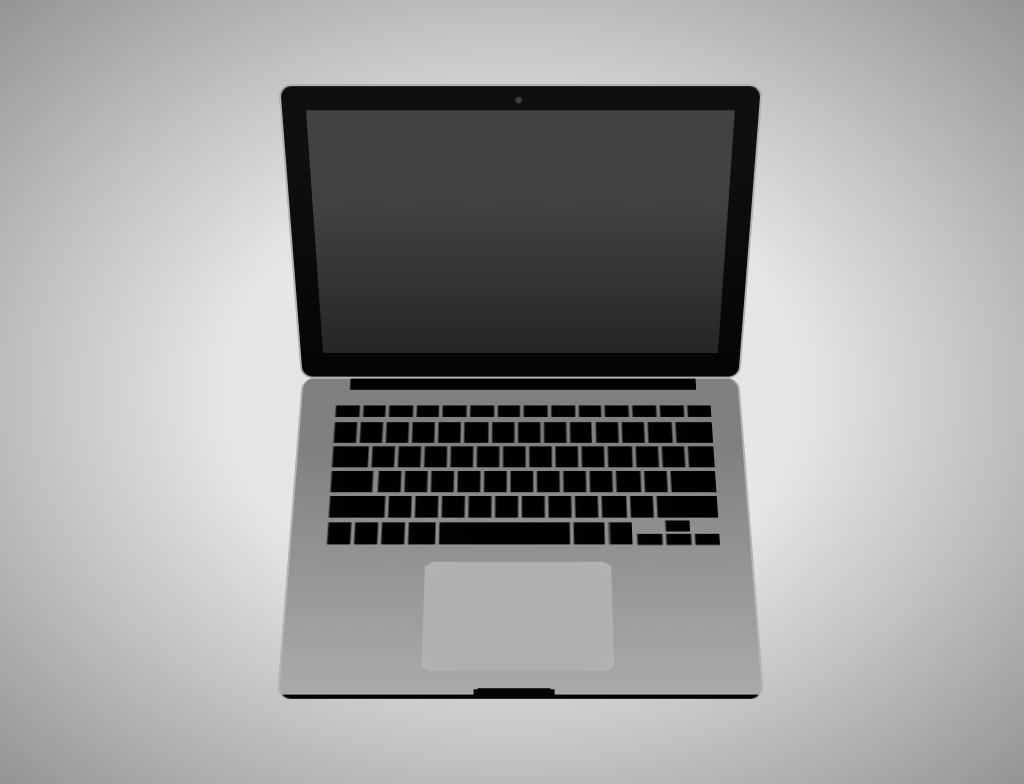

Give the HTML and CSS whose rendering is this image.

<!-- file: index.html -->
<html lang="en">
<head>
  <title>Laptop : CSS Art Studio</title>
  <link href="style.css" rel="stylesheet" type="text/css">
</head>
<body>
  <div class="laptop"></div>
</body>
</html>


/* file: style.css */
div, div:before, div:after {
  display: block;
  content: "";
  position: absolute;
  box-sizing: border-box;
}

body {
  height: 100vh;
  width: 100vw;
  display: flex;
  justify-content: center;
  align-items: center;
  background: radial-gradient(rgb(229.5, 229.5, 229.5) 40%, #949494);
}

div.laptop {
  position: relative;
  width: 100vmin;
  height: 100vmin;
}

div.laptop:before {
  color: #ccc;
  width: 60vmin;
  height: 40vmin;
  top: 10vmin;
  left: 0vmin;
  transform: perspective(900px) rotateX(-17deg);
  position: absolute;
  border: solid 2px rgb(178.75, 178.75, 178.75);
  border-radius: 0.8rem;
  display: flex;
  margin: 0 auto;
  position: relative;
  background: radial-gradient(circle, rgb(63.2, 63.2, 63.2) 0.25vmin, rgb(22.4, 22.4, 22.4) 0.5vmin, transparent 0.5vmin) calc(0vmin + 25.5vmin) calc(0vmin - 2.25vmin)/8vmin 8vmin no-repeat, linear-gradient(rgb(65.75, 65.75, 65.75) 12vmin, rgb(27.5, 27.5, 27.5) 40vmin, transparent 13.5vmin) calc(0vmin + 3vmin) calc(0vmin + 3vmin)/53.5vmin 33vmin no-repeat, linear-gradient(180deg, rgb(14.75, 14.75, 14.75) 10vmin, black 50vmin, transparent 1vmin) calc(0vmin + 0vmin) calc(0vmin + 0vmin)/100vmin 43vmin no-repeat;
}

div.laptop:after {
  color: #ccc;
  width: 60vmin;
  height: 43.5vmin;
  border-left: solid 2px rgb(178.75, 178.75, 178.75);
  border-right: solid 2px rgb(178.75, 178.75, 178.75);
  top: 6.25vmin;
  left: 0vmin;
  transform: perspective(900px) rotateX(17deg);
  position: absolute;
  border-radius: 0.8rem;
  display: flex;
  margin: 0 auto;
  position: relative;
  background: linear-gradient(90deg, transparent 0vmin, #020202 0.25vmin, black 3.25vmin, transparent 3.5vmin, transparent 3.75vmin, #020202 4vmin, black 6.75vmin, transparent 7vmin, transparent 7.25vmin, #020202 7.5vmin, black 10.5vmin, transparent 10.75vmin, transparent 11vmin, #020202 11.25vmin, black 14vmin, transparent 14.25vmin, transparent 14.5vmin, #020202 14.75vmin, black 17.75vmin, transparent 18vmin, transparent 18.25vmin, #020202 18.5vmin, black 21.5vmin, transparent 21.75vmin, transparent 22vmin, #020202 22.25vmin, black 25vmin, transparent 25.25vmin, transparent 25.5vmin, #020202 25.75vmin, black 28.75vmin, transparent 29vmin, transparent 29.25vmin, #020202 29.5vmin, black 32.5vmin, transparent 32.75vmin, transparent 33vmin, #020202 33.25vmin, black 36vmin, transparent 36.25vmin, transparent 36.5vmin, #020202 36.75vmin, black 39.75vmin, transparent 40vmin, transparent 40.25vmin, #020202 40.5vmin, black 43.5vmin, transparent 43.75vmin, transparent 44vmin, #020202 44.25vmin, black 47.25vmin, transparent 47.5vmin, transparent 47.75vmin, #020202 48vmin, black 51vmin, transparent 1vmin) calc(0vmin + 4.5vmin) calc(0vmin + 4vmin)/52vmin 1.75vmin no-repeat, linear-gradient(90deg, transparent 0vmin, #020202 0.25vmin, black 3vmin, transparent 3.25vmin, transparent 3.5vmin, #020202 3.75vmin, black 6.5vmin, transparent 6.75vmin, transparent 7vmin, #020202 7.25vmin, black 10vmin, transparent 10.25vmin, transparent 10.5vmin, #020202 10.75vmin, black 13.5vmin, transparent 13.75vmin, transparent 14vmin, #020202 14.25vmin, black 17vmin, transparent 17.25vmin, transparent 17.5vmin, #020202 17.75vmin, black 20.75vmin, transparent 21vmin, transparent 21.25vmin, #020202 21.5vmin, black 24.25vmin, transparent 24.5vmin, transparent 24.75vmin, #020202 25vmin, black 27.75vmin, transparent 28vmin, transparent 28.25vmin, #020202 28.5vmin, black 31.25vmin, transparent 31.5vmin, transparent 31.75vmin, #020202 32vmin, black 34.75vmin, transparent 5vmin, transparent 35.25vmin, #020202 35.5vmin, black 38.25vmin, transparent 38.5vmin, transparent 38.75vmin, #020202 39vmin, black 41.75vmin, transparent 42vmin, transparent 42.25vmin, #020202 42.5vmin, black 45.5vmin, transparent 45.75vmin, transparent 46vmin, #020202 46.25vmin, black 51vmin, transparent 1vmin) calc(0vmin + 4.5vmin) calc(0vmin + 6.5vmin)/52vmin 3vmin no-repeat, linear-gradient(90deg, transparent 0vmin, #020202 0.25vmin, black 4.75vmin, transparent 5vmin, transparent 5.25vmin, #020202 5.5vmin, black 8.25vmin, transparent 8.5vmin, transparent 8.75vmin, #020202 9vmin, black 11.75vmin, transparent 12vmin, transparent 12.25vmin, #020202 12.5vmin, black 15.25vmin, transparent 15.5vmin, transparent 15.75vmin, #020202 16vmin, black 18.75vmin, transparent 19vmin, transparent 19.25vmin, #020202 19.5vmin, black 22.25vmin, transparent 22.5vmin, transparent 22.75vmin, #020202 23vmin, black 25.75vmin, transparent 26vmin, transparent 26.25vmin, #020202 26.5vmin, black 29.25vmin, transparent 29.5vmin, transparent 29.75vmin, #020202 30vmin, black 32.75vmin, transparent 33vmin, transparent 33.25vmin, #020202 33.5vmin, black 36.25vmin, transparent 36.5vmin, transparent 36.75vmin, #020202 37vmin, black 40vmin, transparent 40.25vmin, transparent 40.5vmin, #020202 40.75vmin, black 43.5vmin, transparent 43.75vmin, transparent 44vmin, #020202 44.25vmin, black 47vmin, transparent 47.25vmin, transparent 47.5vmin, #020202 47.75vmin, black 51vmin, transparent 1vmin) calc(0vmin + 4.5vmin) calc(0vmin + 10vmin)/52vmin 3vmin no-repeat, linear-gradient(90deg, transparent 0vmin, #020202 0.25vmin, black 5.5vmin, transparent 5.75vmin, transparent 6.25vmin, #020202 6.5vmin, black 9.25vmin, transparent 9.5vmin, transparent 9.75vmin, #020202 10vmin, black 12.75vmin, transparent 13vmin, transparent 13.25vmin, #020202 13.5vmin, black 16.25vmin, transparent 16.5vmin, transparent 16.75vmin, #020202 17vmin, black 19.75vmin, transparent 20vmin, transparent 20.25vmin, #020202 20.5vmin, black 23.25vmin, transparent 23.5vmin, transparent 23.75vmin, #020202 24vmin, black 26.75vmin, transparent 27vmin, transparent 27.25vmin, #020202 27.5vmin, black 30.25vmin, transparent 30.5vmin, transparent 30.75vmin, #020202 31vmin, black 33.75vmin, transparent 34vmin, transparent 34.25vmin, #020202 34.5vmin, black 37.25vmin, transparent 37.5vmin, transparent 37.75vmin, #020202 38vmin, black 41vmin, transparent 41.25vmin, transparent 41.5vmin, #020202 41.75vmin, black 44.5vmin, transparent 44.75vmin, transparent 45vmin, #020202 45.25vmin, black 51vmin, transparent 1vmin) calc(0vmin + 4.5vmin) calc(0vmin + 13.5vmin)/52vmin 3vmin no-repeat, linear-gradient(90deg, transparent 0vmin, #020202 0.25vmin, black 7.25vmin, transparent 7.55vmin, transparent 7.75vmin, #020202 8vmin, black 10.75vmin, transparent 11vmin, transparent 11.25vmin, #020202 11.5vmin, black 14.25vmin, transparent 14.5vmin, transparent 14.75vmin, #020202 15vmin, black 17.75vmin, transparent 18vmin, transparent 18.25vmin, #020202 18.5vmin, black 21.25vmin, transparent 21.5vmin, transparent 21.75vmin, #020202 22vmin, black 24.75vmin, transparent 25vmin, transparent 25.25vmin, #020202 25.5vmin, black 28.25vmin, transparent 28.5vmin, transparent 28.75vmin, #020202 29vmin, black 31.75vmin, transparent 32vmin, transparent 32.25vmin, #020202 32.5vmin, black 35.25vmin, transparent 35.5vmin, transparent 35.75vmin, #020202 36vmin, black 39vmin, transparent 39.25vmin, transparent 39.5vmin, #020202 39.75vmin, black 42.5vmin, transparent 42.75vmin, transparent 43vmin, #020202 43.25vmin, black 51vmin, transparent 1vmin) calc(0vmin + 4.5vmin) calc(0vmin + 17vmin)/52vmin 3vmin no-repeat, linear-gradient(90deg, transparent 0vmin, #020202 0.25vmin, black 3vmin, transparent 3.25vmin, transparent 3.5vmin, #020202 3.75vmin, black 6.5vmin, transparent 6.75vmin, transparent 7vmin, #020202 7.25vmin, black 10vmin, transparent 10.25vmin, transparent 10.5vmin, #020202 10.75vmin, black 14vmin, transparent 14.25vmin, transparent 14.5vmin, #020202 14.75vmin, black 31.5vmin, transparent 31.75vmin, transparent 32vmin, #020202 32.25vmin, black 36vmin, transparent 36.25vmin, transparent 36.5vmin, #020202 37vmin, black 39.75vmin, transparent 1vmin) calc(0vmin + 4.5vmin) calc(0vmin + 20.65vmin)/52vmin 3vmin no-repeat, linear-gradient(90deg, transparent 0vmin, transparent 44vmin, #020202 44.25vmin, black 47.25vmin, transparent 1vmin) calc(0vmin + 4.5vmin) calc(0vmin + 20.5vmin)/52vmin 1.5vmin no-repeat, linear-gradient(90deg, transparent 0vmin, transparent 40.25vmin, #020202 40.5vmin, black 43.5vmin, transparent 43.75vmin, transparent 44vmin, #020202 44.25vmin, black 47.25vmin, transparent 47.5vmin, transparent 47.75vmin, #020202 48vmin, black 51vmin, transparent 1vmin) calc(0vmin + 4.5vmin) calc(0vmin + 22.25vmin)/52vmin 1.5vmin no-repeat, radial-gradient(ellipse, rgb(176.2, 176.2, 176.2) 14vmin, rgb(178.75, 178.75, 178.75) 16.25vmin, transparent 15.5vmin) calc(0vmin + 17.5vmin) calc(0vmin + 26vmin)/24vmin 14vmin no-repeat, linear-gradient(90deg, transparent 1.75vmin, black 2vmin, black 49.25vmin, transparent 1vmin) calc(0vmin + 4.5vmin) calc(0vmin + 0vmin)/52vmin 1.75vmin no-repeat, radial-gradient(ellipse, #020202 6.5vmin, transparent 1vmin) calc(0vmin + 24vmin) calc(0vmin + 42.25vmin)/10vmin 2vmin no-repeat, linear-gradient(180deg, rgb(127.75, 127.75, 127.75) 10vmin, rgb(178.75, 178.75, 178.75) 50vmin, transparent 1vmin) calc(0vmin + 0vmin) calc(0vmin + 0vmin)/100vmin 43vmin no-repeat, linear-gradient(#020202 50vmin, transparent 1vmin) calc(0vmin + 0vmin) calc(0vmin + 0vmin)/100vmin 100vmin no-repeat;
}
